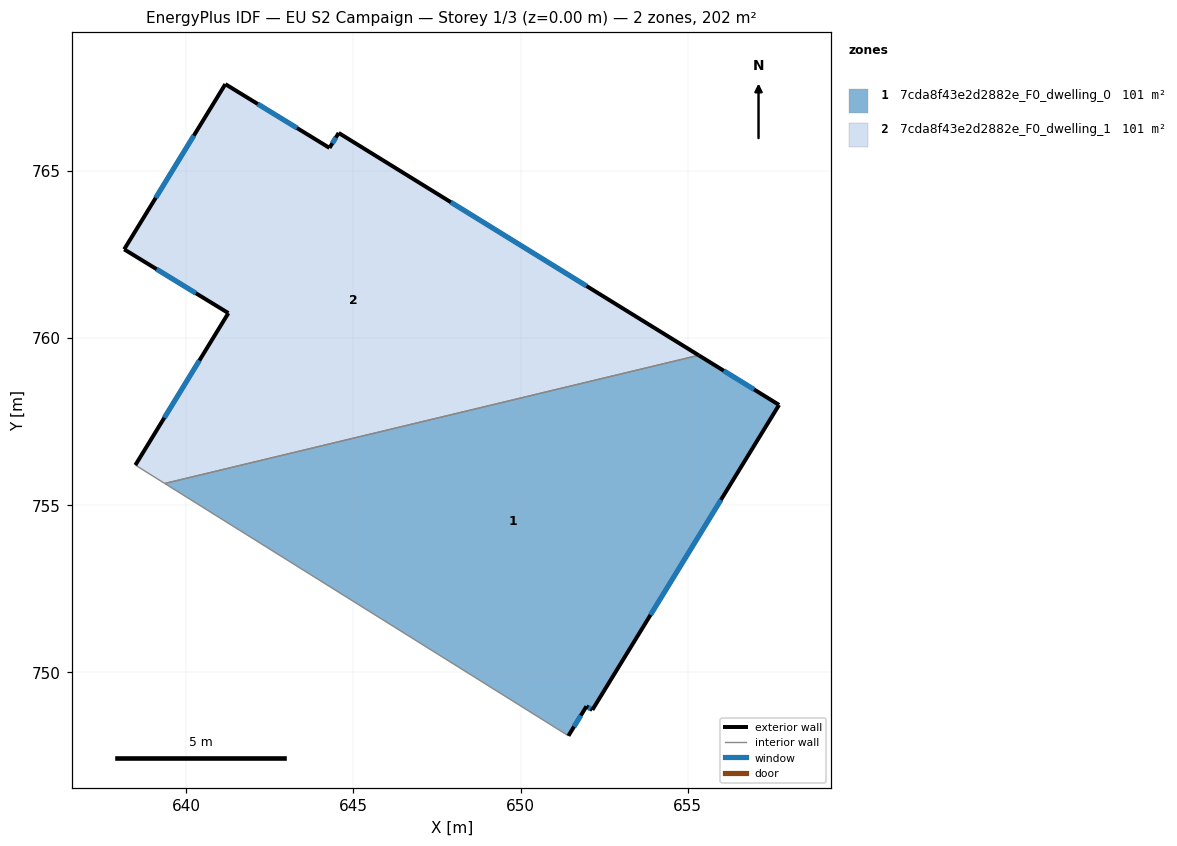
=== STOREY PLAN SPEC (per zone: floor XY polygon, exterior-wall plan segments, windows/doors) ===
zone 1: 7cda8f43e2d2882e_F0_dwelling_0  (101.1 m²)
  floor: (657.73, 758.00) (652.15, 748.87) (651.97, 748.98) (651.43, 748.10) (639.35, 755.65) (655.33, 759.48)
  exterior wall: (657.73, 758.00) – (655.33, 759.48)  [2.8 m]
    window: (656.98, 758.46) – (656.08, 759.02)  [1.2 m²]
  exterior wall: (652.15, 748.87) – (657.73, 758.00)  [10.7 m]
    window: (653.89, 751.72) – (655.99, 755.15)  [4.6 m²]
  exterior wall: (651.97, 748.98) – (652.15, 748.87)  [0.2 m]
    window: (652.03, 748.95) – (652.09, 748.91)  [0.1 m²]
  exterior wall: (651.43, 748.10) – (651.97, 748.98)  [1.0 m]
    window: (651.60, 748.37) – (651.80, 748.70)  [0.4 m²]
  interior walls: 2
zone 2: 7cda8f43e2d2882e_F0_dwelling_1  (101.0 m²)
  floor: (655.33, 759.48) (639.35, 755.65) (638.47, 756.20) (641.26, 760.75) (638.14, 762.65) (641.17, 767.60) (644.28, 765.69) (644.56, 766.14)
  exterior wall: (641.26, 760.75) – (638.47, 756.20)  [5.3 m]
    window: (640.39, 759.33) – (639.34, 757.61)  [2.3 m²]
  exterior wall: (638.14, 762.65) – (641.26, 760.75)  [3.7 m]
    window: (639.11, 762.06) – (640.28, 761.34)  [1.6 m²]
  exterior wall: (641.17, 767.60) – (638.14, 762.65)  [5.8 m]
    window: (640.22, 766.06) – (639.08, 764.19)  [2.5 m²]
  exterior wall: (644.28, 765.69) – (641.17, 767.60)  [3.7 m]
    window: (643.31, 766.28) – (642.14, 767.00)  [1.6 m²]
  exterior wall: (644.56, 766.14) – (644.28, 765.69)  [0.5 m]
    window: (644.47, 766.00) – (644.37, 765.83)  [0.2 m²]
  exterior wall: (655.33, 759.48) – (644.56, 766.14)  [12.7 m]
    window: (651.97, 761.56) – (647.91, 764.06)  [5.4 m²]
  interior walls: 2

=== DERIVED (storey summary) ===
Building: EU S2 Campaign
Storey: 1 of 3  (floor level z = 0.00 m)
Storey gross floor area: 202.1 m²
Zones on this storey: 2
  - 7cda8f43e2d2882e_F0_dwelling_0: floor 101.1 m²; exterior wall 14.8 m (44.3 m²); 4 window(s) 6.3 m²; WWR 14.2%
  - 7cda8f43e2d2882e_F0_dwelling_1: floor 101.0 m²; exterior wall 31.6 m (94.9 m²); 6 window(s) 13.5 m²; WWR 14.2%
Zone adjacency (shared interzone walls):
  - 7cda8f43e2d2882e_F0_dwelling_0 ↔ 7cda8f43e2d2882e_F0_dwelling_1